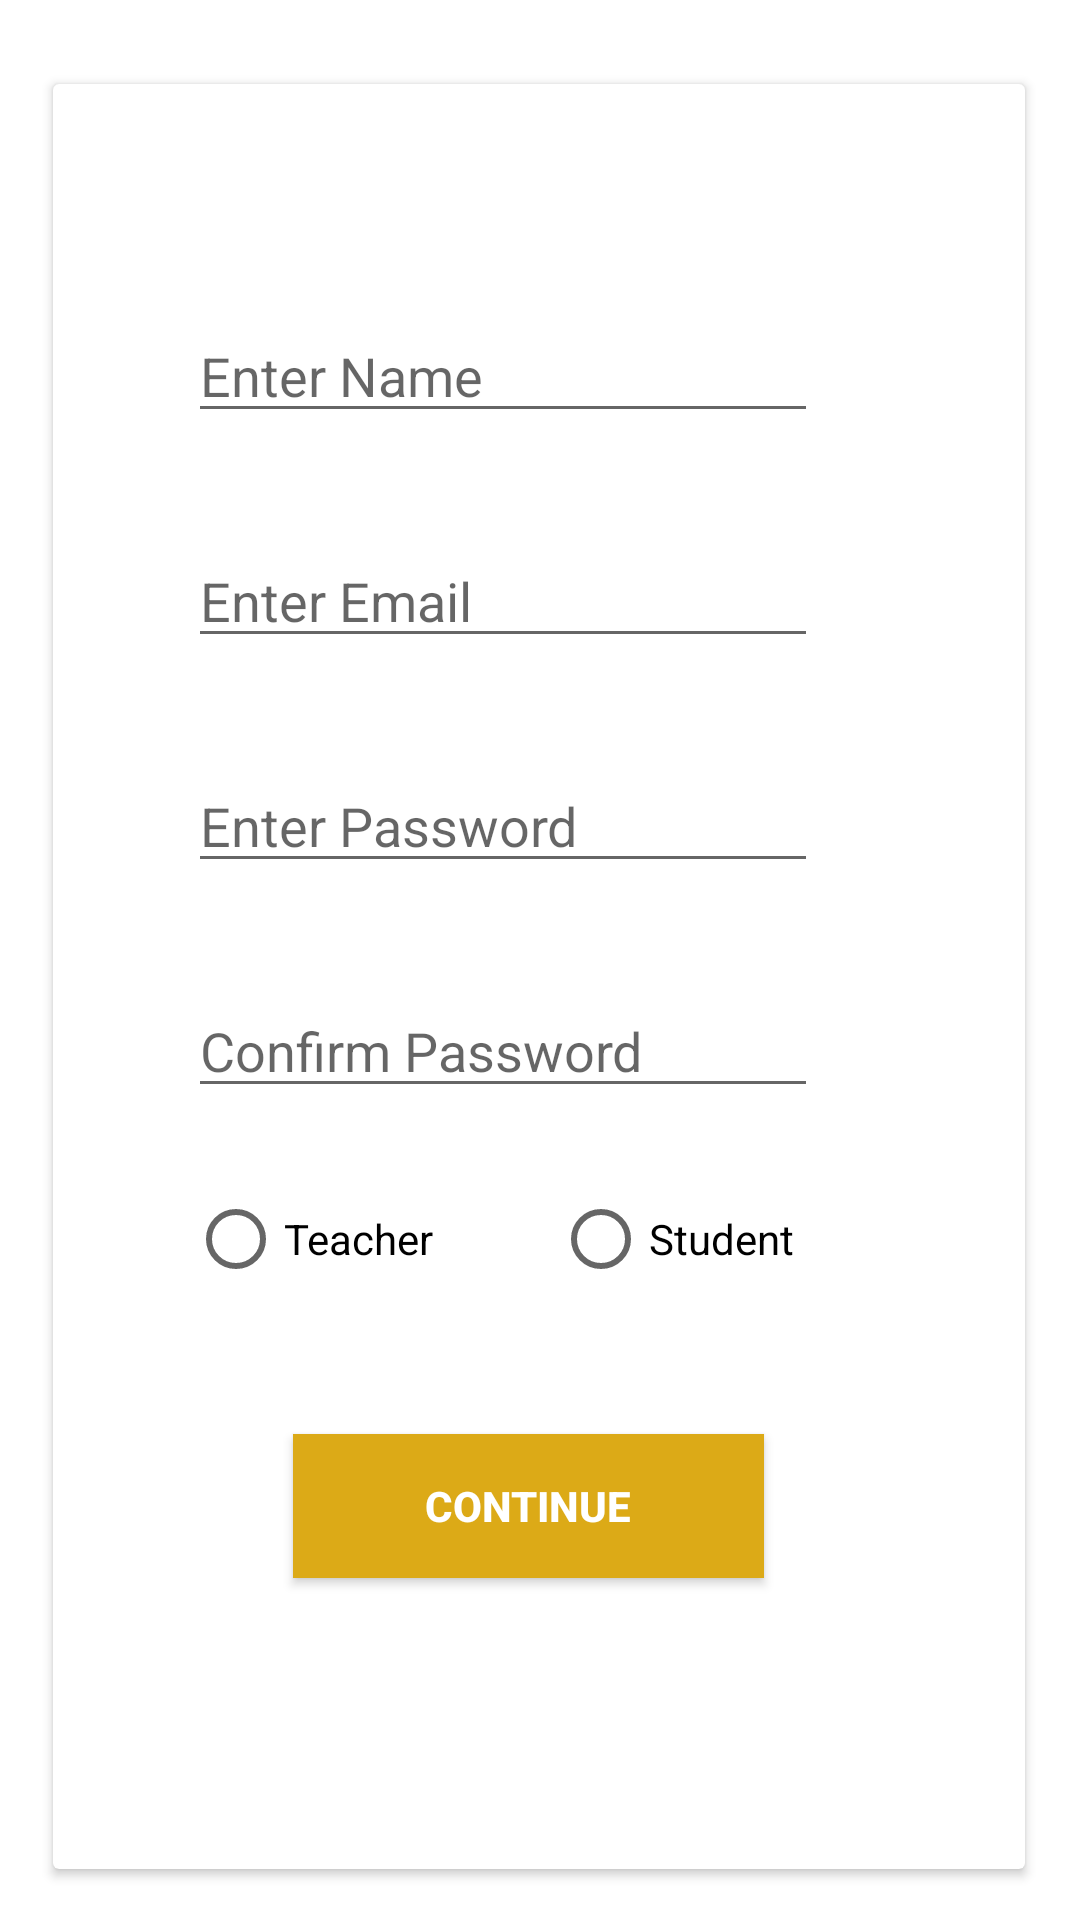

Produce the Android XML layout that renders to this screen, including the resource entries it uses.
<!-- AndroidManifest.xml: application theme Theme.Due_Diligence -->
<!-- res/layout/activity_signup.xml -->
<?xml version="1.0" encoding="utf-8"?>
<androidx.constraintlayout.widget.ConstraintLayout xmlns:android="http://schemas.android.com/apk/res/android"
    xmlns:app="http://schemas.android.com/apk/res-auto"
    xmlns:tools="http://schemas.android.com/tools"
    android:layout_width="match_parent"
    android:background="@color/white"
    android:layout_height="match_parent"
    tools:context=".Registration_Activities.Signup">

    <androidx.cardview.widget.CardView
        android:layout_width="324dp"
        android:layout_height="595dp"
        app:layout_constraintBottom_toBottomOf="parent"
        app:layout_constraintEnd_toEndOf="parent"
        app:layout_constraintHorizontal_bias="0.494"
        app:layout_constraintStart_toStartOf="parent"
        app:layout_constraintTop_toTopOf="parent"
        app:layout_constraintVertical_bias="0.62">

        <RadioGroup
            android:layout_marginTop="350dp"
            android:layout_width="300dp"
            android:layout_height="50dp"
            android:orientation="horizontal">

            <RadioButton
                android:id="@+id/teacherrdbtn"
                android:layout_width="wrap_content"
                android:layout_height="wrap_content"
                android:layout_marginLeft="45dp"
                android:layout_marginTop="20dp"
                android:text="Teacher" />

            <RadioButton
                android:id="@+id/studentrdbtn"
                android:layout_width="wrap_content"
                android:layout_height="wrap_content"
                android:layout_marginTop="20dp"
                android:layout_marginLeft="40dp"
                android:text="Student" />
        </RadioGroup>

        <Button
            android:id="@+id/button3"
            android:layout_width="157dp"
            android:layout_height="wrap_content"
            android:layout_marginLeft="80dp"
            android:layout_marginTop="450dp"
            android:background="#DCAA17"
            android:onClick="Continue"
            android:text="Continue"
            android:textColor="@color/white"
            android:textStyle="bold" />

        <EditText
            android:id="@+id/signupnameedt"
            android:layout_width="wrap_content"
            android:layout_height="wrap_content"
            android:layout_marginLeft="45dp"
            android:layout_marginTop="75dp"
            android:ems="10"
            android:hint="Enter Name"
            android:inputType="text" />

        <EditText
            android:id="@+id/signupemailedt"
            android:layout_width="wrap_content"
            android:layout_height="wrap_content"
            android:layout_marginLeft="45dp"
            android:layout_marginTop="150dp"
            android:ems="10"
            android:hint="Enter Email"
            android:inputType="text" />

        <EditText
            android:id="@+id/signuppassedt"
            android:layout_width="wrap_content"
            android:layout_height="wrap_content"
            android:layout_marginLeft="45dp"
            android:layout_marginTop="225dp"
            android:ems="10"
            android:hint="Enter Password"
            android:inputType="text" />

        <EditText
            android:id="@+id/signupconfirmpassedt"
            android:layout_width="wrap_content"
            android:layout_height="wrap_content"
            android:layout_marginLeft="45dp"
            android:layout_marginTop="300dp"
            android:ems="10"
            android:hint="Confirm Password"
            android:inputType="text" />

    </androidx.cardview.widget.CardView>

    <ImageView
        android:id="@+id/imageView6"
        android:layout_width="80dp"
        android:layout_height="80dp"
        android:layout_marginTop="50dp"
        app:layout_constraintEnd_toEndOf="parent"
        app:layout_constraintStart_toStartOf="parent"
        app:layout_constraintTop_toTopOf="parent"
        tools:ignore="ContentDescription,ImageContrastCheck"
        app:srcCompat="@drawable/profile_pic" />

</androidx.constraintlayout.widget.ConstraintLayout>
<!-- resources referenced by this layout -->
<resources>
  <!-- drawable profile_pic: png bitmap (drawable, 117717 bytes) -->
  <style name="Theme.Due_Diligence" parent="Theme.AppCompat.DayNight.NoActionBar">
          
          <item name="colorPrimary">@color/purple_500</item>
          <item name="colorPrimaryVariant">@color/purple_700</item>
          <item name="colorOnPrimary">@color/white</item>
          
          <item name="colorSecondary">@color/teal_200</item>
          <item name="colorSecondaryVariant">@color/teal_700</item>
          <item name="colorOnSecondary">@color/black</item>
          
          <item name="android:statusBarColor">?attr/colorPrimaryVariant</item>
          
      </style>
  <!-- not gathered from this repository: default colours our renderer supplied (Android Studio template values) -->
  <color name="purple_500">#FF6200EE</color>
  <color name="purple_700">#FF3700B3</color>
  <color name="teal_200">#FF03DAC5</color>
  <color name="teal_700">#FF018786</color>
  <color name="black">#FF000000</color>
  <color name="white">#FFFFFFFF</color>
</resources>
